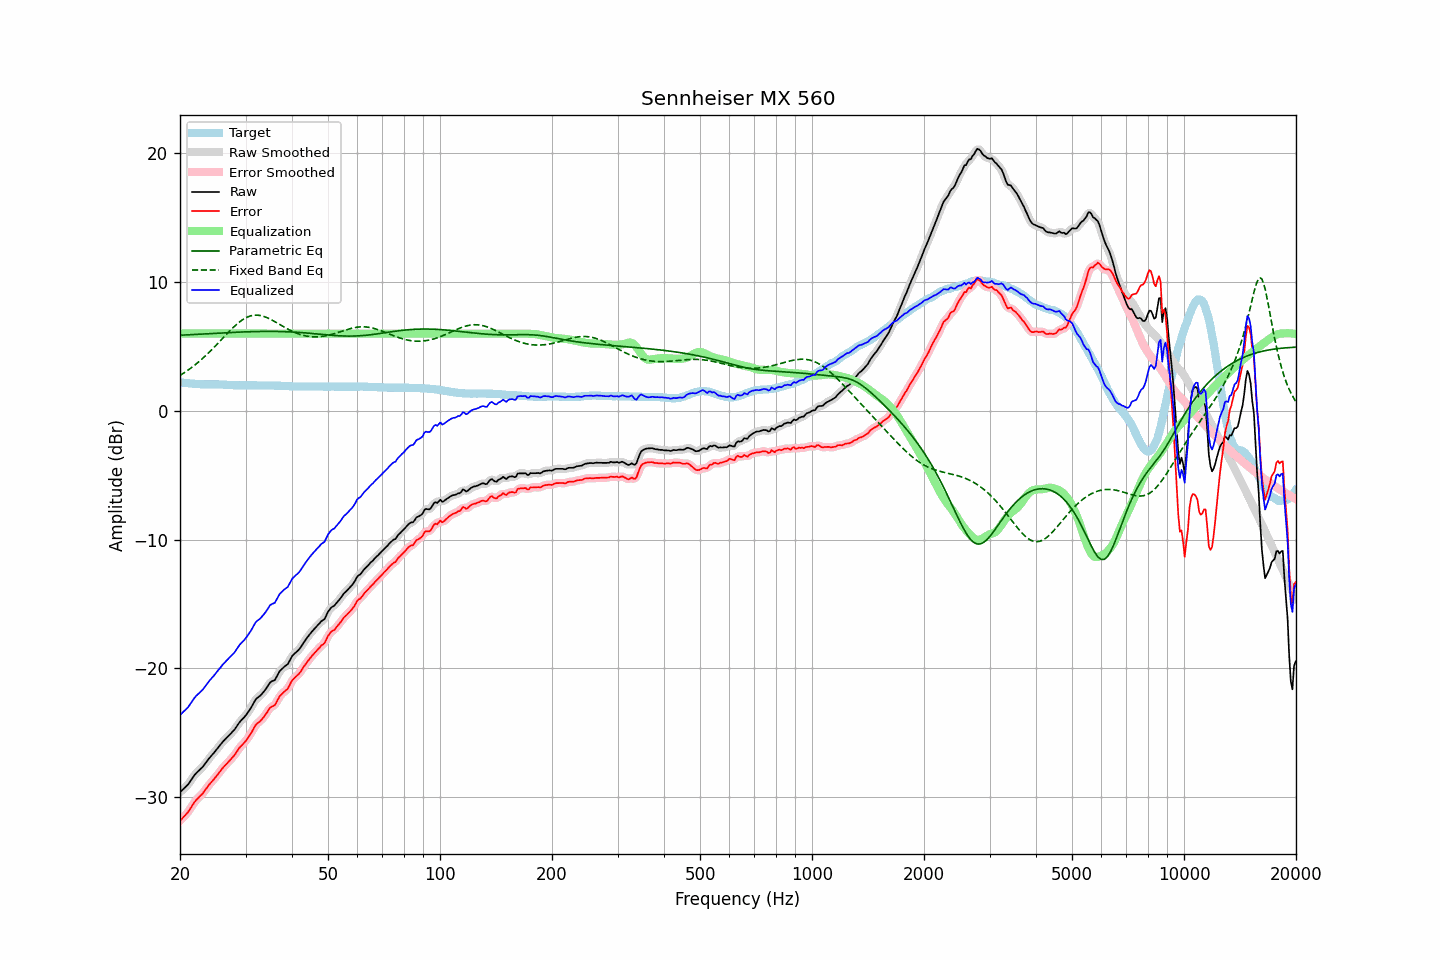

Source data for this figure (header and first rows):
frequency, raw, error, smoothed, error_smoothed, equalization, parametric_eq, fixed_band_eq, equalized_raw, equalized_smoothed, target
20.00, -29.64, -31.85, -29.63, -31.84, 6.00, 5.87, 2.75, -23.64, -23.63, 2.21
20.20, -29.52, -31.72, -29.52, -31.72, 6.00, 5.88, 2.83, -23.52, -23.52, 2.20
20.40, -29.40, -31.58, -29.41, -31.59, 6.00, 5.89, 2.91, -23.40, -23.41, 2.18
20.61, -29.28, -31.45, -29.28, -31.45, 6.00, 5.89, 2.99, -23.28, -23.28, 2.17
20.81, -29.15, -31.31, -29.16, -31.31, 6.00, 5.90, 3.07, -23.15, -23.16, 2.15
21.02, -29.03, -31.17, -29.01, -31.16, 6.00, 5.91, 3.16, -23.03, -23.01, 2.14
21.23, -28.85, -30.98, -28.85, -30.98, 6.00, 5.91, 3.25, -22.85, -22.85, 2.13
21.44, -28.66, -30.79, -28.67, -30.79, 6.00, 5.92, 3.34, -22.66, -22.67, 2.12
21.66, -28.49, -30.59, -28.48, -30.59, 6.00, 5.93, 3.44, -22.49, -22.48, 2.10
21.87, -28.30, -30.41, -28.31, -30.41, 6.00, 5.93, 3.53, -22.30, -22.31, 2.10
22.09, -28.15, -30.25, -28.16, -30.25, 6.00, 5.94, 3.63, -22.15, -22.16, 2.09
22.31, -28.03, -30.12, -28.03, -30.11, 6.00, 5.95, 3.74, -22.03, -22.03, 2.08
22.54, -27.92, -29.99, -27.92, -29.99, 6.00, 5.95, 3.84, -21.92, -21.92, 2.07
22.76, -27.80, -29.86, -27.80, -29.87, 6.00, 5.96, 3.95, -21.80, -21.80, 2.06
22.99, -27.69, -29.75, -27.67, -29.73, 6.00, 5.97, 4.06, -21.69, -21.67, 2.06
23.22, -27.52, -29.57, -27.52, -29.58, 6.00, 5.98, 4.17, -21.52, -21.52, 2.05
23.45, -27.36, -29.41, -27.36, -29.41, 6.00, 5.98, 4.29, -21.36, -21.36, 2.05
23.69, -27.19, -29.24, -27.18, -29.24, 6.00, 5.99, 4.41, -21.19, -21.18, 2.05
23.92, -27.01, -29.07, -27.02, -29.07, 6.00, 6.00, 4.53, -21.01, -21.02, 2.05
24.16, -26.86, -28.92, -26.87, -28.92, 6.00, 6.00, 4.65, -20.86, -20.87, 2.05
24.40, -26.72, -28.78, -26.72, -28.78, 6.00, 6.01, 4.78, -20.72, -20.72, 2.05
24.65, -26.59, -28.64, -26.58, -28.64, 6.00, 6.02, 4.90, -20.59, -20.58, 2.05
24.89, -26.43, -28.49, -26.43, -28.49, 6.00, 6.02, 5.03, -20.43, -20.43, 2.05
25.14, -26.28, -28.34, -26.28, -28.33, 6.00, 6.03, 5.16, -20.28, -20.28, 2.05
25.39, -26.11, -28.17, -26.12, -28.17, 6.00, 6.04, 5.29, -20.11, -20.12, 2.05
25.65, -25.96, -28.00, -25.96, -28.00, 6.00, 6.04, 5.43, -19.96, -19.96, 2.04
25.91, -25.80, -27.84, -25.80, -27.84, 6.00, 6.05, 5.56, -19.80, -19.80, 2.04
26.16, -25.65, -27.69, -25.66, -27.69, 6.00, 6.06, 5.69, -19.65, -19.66, 2.03
26.43, -25.53, -27.56, -25.53, -27.56, 6.00, 6.06, 5.82, -19.53, -19.53, 2.03
26.69, -25.41, -27.43, -25.40, -27.42, 6.00, 6.07, 5.96, -19.41, -19.40, 2.02
26.96, -25.28, -27.29, -25.28, -27.29, 6.00, 6.08, 6.09, -19.28, -19.28, 2.01
27.23, -25.15, -27.16, -25.15, -27.16, 6.00, 6.08, 6.21, -19.15, -19.15, 2.01
27.50, -25.02, -27.02, -25.02, -27.02, 6.00, 6.09, 6.34, -19.02, -19.02, 2.00
27.77, -24.88, -26.88, -24.89, -26.88, 6.00, 6.09, 6.46, -18.88, -18.89, 1.99
28.05, -24.76, -26.74, -24.74, -26.72, 6.00, 6.10, 6.58, -18.76, -18.74, 1.98
28.33, -24.56, -26.55, -24.57, -26.55, 6.00, 6.11, 6.69, -18.56, -18.57, 1.98
28.62, -24.39, -26.37, -24.39, -26.36, 6.00, 6.11, 6.80, -18.39, -18.39, 1.98
28.90, -24.20, -26.17, -24.21, -26.19, 6.00, 6.12, 6.90, -18.20, -18.21, 1.97
29.19, -24.06, -26.04, -24.06, -26.04, 6.00, 6.12, 7.00, -18.06, -18.06, 1.98
29.48, -23.93, -25.91, -23.92, -25.91, 6.00, 6.13, 7.08, -17.93, -17.92, 1.98
29.78, -23.80, -25.78, -23.79, -25.78, 6.00, 6.13, 7.16, -17.80, -17.79, 1.98
30.08, -23.65, -25.63, -23.64, -25.62, 6.00, 6.13, 7.23, -17.65, -17.64, 1.98
30.38, -23.47, -25.45, -23.48, -25.46, 6.00, 6.14, 7.29, -17.47, -17.48, 1.98
30.68, -23.29, -25.27, -23.29, -25.28, 6.00, 6.14, 7.33, -17.29, -17.29, 1.98
30.99, -23.11, -25.09, -23.10, -25.08, 6.00, 6.15, 7.38, -17.11, -17.10, 1.98
31.30, -22.89, -24.87, -22.88, -24.86, 6.00, 6.15, 7.40, -16.89, -16.88, 1.98
31.61, -22.66, -24.64, -22.66, -24.64, 6.00, 6.15, 7.42, -16.66, -16.66, 1.98
31.93, -22.44, -24.42, -22.46, -24.44, 6.00, 6.16, 7.43, -16.44, -16.46, 1.98
32.24, -22.31, -24.29, -22.32, -24.30, 6.00, 6.16, 7.43, -16.31, -16.32, 1.97
32.57, -22.22, -24.19, -22.21, -24.18, 6.00, 6.16, 7.42, -16.22, -16.21, 1.97
32.89, -22.13, -24.10, -22.11, -24.08, 6.00, 6.16, 7.40, -16.13, -16.11, 1.97
33.22, -21.99, -23.96, -21.99, -23.96, 6.00, 6.17, 7.37, -15.99, -15.99, 1.97
33.55, -21.83, -23.81, -21.84, -23.81, 6.00, 6.17, 7.34, -15.83, -15.84, 1.97
33.89, -21.68, -23.64, -21.67, -23.64, 6.00, 6.17, 7.29, -15.68, -15.67, 1.96
34.23, -21.50, -23.46, -21.48, -23.45, 6.00, 6.17, 7.24, -15.50, -15.48, 1.96
34.57, -21.30, -23.26, -21.29, -23.26, 6.00, 6.17, 7.19, -15.30, -15.29, 1.96
34.92, -21.11, -23.07, -21.14, -23.10, 6.00, 6.17, 7.13, -15.11, -15.14, 1.96
35.27, -21.02, -22.98, -21.04, -23.00, 6.00, 6.17, 7.06, -15.02, -15.04, 1.96
35.62, -20.97, -22.93, -20.96, -22.92, 6.00, 6.17, 6.99, -14.97, -14.96, 1.96
35.97, -20.91, -22.87, -20.86, -22.81, 6.00, 6.17, 6.92, -14.91, -14.86, 1.95
... 635 more rows
